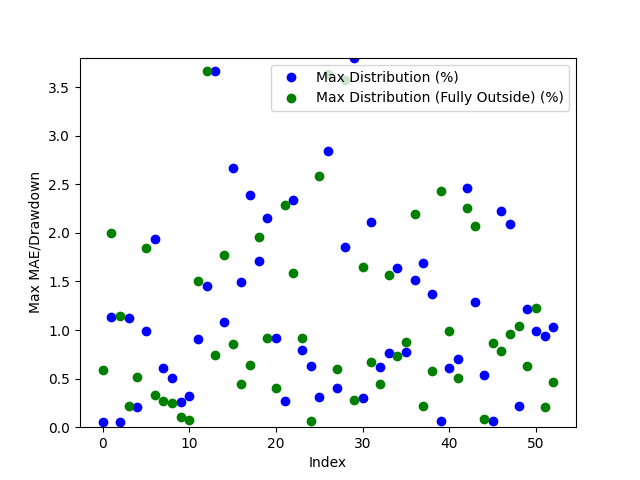

The data file committed next to this chart (first rows):
Date, Day of the Week, Win/(Loss), Opening Range High, Opening Range Low, Daily High, Daily Low, Initial Range Size ($), Range Size (ticks), Range Size (points), First Candle Close Outside of Range Time, First Candle Close Price, First Candle Close Condition, First Candle Close Fully Outside of Open…, First Fully Close Price, First Fully Close Condition, Max Distribution (%), Max Distribution/Drawdown (points), Max Distribution (Fully Outside) (%), Max Distribution/Drawdown (Fully Outside…, Date of Cross, Cross of Opening Range Closing Time, Cross of Opening Range Low, Cross of Opening Range Low Price
2024-04-28, Sunday, Win, 27.55, 27.19, 27.57, 26.96, 0.355, 71, 0.001775, 21:45:00, 27.55, Above Opening High, 22:15:00, 27.29, Below Opening Low, 0.05442, 7.500648498535157e-05, 0.5898, 0.0008, 2024-04-29, 02:45:00, Crossed Below Opening Range Low, 27.18
2024-04-29, Monday, Win, 27.4, 27.33, 27.74, 27.13, 0.07, 14, 0.00035, 21:15:00, 27.42, Above Opening High, 22:15:00, 26.67, Above Opening High, 1.136, 0.001575, 2.001, 0.002775, 2024-04-29, 22:00:00, Crossed Below Opening Range Low, 27.27
2024-04-30, Tuesday, Win, 26.65, 26.58, 27.23, 26.55, 0.075, 15, 0.000375, 20:45:00, 26.56, Below Opening Low, 22:45:00, 26.89, Below Opening Low, 0.05651, 7.49969482421875e-05, 1.147, 0.001525, 2024-04-30, 21:45:00, , 
2024-05-01, Wednesday, Loss, 27.05, 26.93, 27.25, 26.58, 0.11, 22, 0.00055, 22:30:00, 26.89, Below Opening Low, 21:15:00, 26.96, Above Opening High, 1.128, 0.0015, 0.2202, 0.0003, 2024-05-02, 22:15:00, Crossed Below Opening Range Low, 26.85
2024-05-02, Thursday, Loss, 26.93, 26.85, 27.02, 26.25, 0.08, 16, 0.0004, 21:00:00, 26.97, Above Opening High, 21:15:00, 27.11, Above Opening High, 0.2036, 0.000275, 0.5181, 0.0007, 2024-05-07, 22:30:00, , 
2024-05-05, Sunday, Win, 26.83, 26.66, 27.25, 26.68, 0.17, 34, 0.00085, 21:00:00, 26.98, Above Opening High, 21:30:00, 27.58, Below Opening Low, 0.9908, 0.00135, 1.846, 0.0025, 2024-05-09, 22:30:00, Crossed Below Opening Range Low, 28.51
2024-05-06, Monday, Win, 27.75, 27.64, 27.75, 27.08, 0.11, 22, 0.00055, 21:15:00, 27.61, Below Opening Low, 21:30:00, 27.4, Below Opening Low, 1.938, 0.002625, 0.3296, 0.00045, 2024-05-13, 08:00:00, , 
2024-05-07, Tuesday, Win, 27.52, 27.48, 27.77, 27.31, 0.04, 8, 0.0002, 21:15:00, 27.47, Below Opening Low, 21:30:00, 27.67, Above Opening High, 0.6043, 0.000825, 0.2701, 0.000375, 2024-05-13, 23:15:00, , 
2024-05-08, Wednesday, Loss, 27.58, 27.51, 27.74, 27.24, 0.065, 13, 0.000325, 21:15:00, 27.6, Above Opening High, 21:30:00, 28.66, Above Opening High, 0.5047, 0.0007, 0.2523, 0.00035, 2024-05-15, 03:00:00, , 
2024-05-09, Thursday, Loss, 28.62, 28.55, 28.73, 27.7, 0.075, 15, 0.000375, 21:15:00, 28.66, Above Opening High, 21:15:00, 28.22, Below Opening Low, 0.261, 0.000375, 0.1064, 0.00015, 2024-05-17, 02:45:00, , 
2024-05-12, Sunday, Loss, 28.45, 28.39, 28.46, 28.18, 0.065, 13, 0.000325, 21:00:00, 28.27, Below Opening Low, 23:30:00, 28.64, Above Opening High, 0.3193, 0.00045, 0.07028, 0.0001, 2024-05-20, 08:00:00, Crossed Below Opening Range Low, 31.49
2024-05-13, Monday, Loss, 28.58, 28.49, 28.66, 28.22, 0.09, 18, 0.00045, 21:30:00, 28.47, Below Opening Low, 21:15:00, 28.74, Below Opening Low, 0.9038, 0.001275, 1.501, 0.002125, 2024-05-20, 21:45:00, Crossed Below Opening Range Low, 31.7
2024-05-14, Tuesday, Win, 28.89, 28.81, 28.99, 28.31, 0.08, 16, 0.0004, 21:00:00, 28.72, Below Opening Low, 22:00:00, 29.81, Below Opening Low, 1.448, 0.00205, 3.669, 0.005275, 2024-05-21, 21:00:00, , 
2024-05-15, Wednesday, Loss, 30.06, 29.91, 30.1, 28.75, 0.15, 30, 0.00075, 22:00:00, 29.81, Below Opening Low, 21:15:00, 29.77, Below Opening Low, 3.669, 0.005275, 0.7444, 0.0011, 2024-05-28, 02:00:00, Crossed Below Opening Range Low, 31.69
2024-05-16, Thursday, Win, 29.95, 29.88, 29.98, 29.56, 0.075, 15, 0.000375, 20:45:00, 29.88, Below Opening Low, 21:00:00, 32.22, Above Opening High, 1.083, 0.0016, 1.768, 0.00265, 2024-05-29, 01:00:00, , 
2024-05-19, Sunday, Win, 31.84, 31.58, 32.75, 31.69, 0.26, 52, 0.0013, 20:45:00, 31.88, Above Opening High, 21:00:00, 32.44, Above Opening High, 2.672, 0.004375, 0.855, 0.0014, 2024-05-29, 21:30:00, Crossed Below Opening Range Low, 31.95
2024-05-20, Monday, Loss, 32.12, 31.97, 32.72, 31.18, 0.155, 31, 0.000775, 20:45:00, 32.23, Above Opening High, 22:00:00, 32.4, Above Opening High, 1.498, 0.00245, 0.4431, 0.000725, 2024-05-30, 22:00:00, , 
2024-05-21, Tuesday, Loss, 32.3, 32.21, 32.54, 31.44, 0.09, 18, 0.00045, 20:45:00, 32.19, Below Opening Low, 21:15:00, 30.65, Below Opening Low, 2.385, 0.00375, 0.6404, 0.000975, 2024-06-02, 23:15:00, Crossed Below Opening Range Low, 30.36
2024-05-22, Wednesday, Win, 31.18, 31.01, 32.15, 30.45, 0.175, 35, 0.000875, 20:45:00, 30.97, Below Opening Low, 21:30:00, 30.52, Above Opening High, 1.708, 0.0026, 1.96, 0.00315, 2024-06-04, 22:45:00, , 
2024-05-23, Thursday, Loss, 30.42, 30.25, 31.16, 30.24, 0.165, 33, 0.000825, 21:15:00, 30.49, Above Opening High, 21:30:00, 30.78, Above Opening High, 2.151, 0.00335, 0.9148, 0.001425, 2024-06-07, 00:15:00, , 
2024-05-26, Sunday, Loss, 30.73, 30.62, 31.07, 30.61, 0.11, 22, 0.00055, 21:00:00, 30.78, Above Opening High, 22:00:00, 31.97, Above Opening High, 0.9173, 0.001425, 0.4023, 0.000625, 2024-06-11, 21:15:00, , 
2024-05-27, Monday, Win, 31.93, 31.8, 32.1, 30.92, 0.135, 27, 0.000675, 21:30:00, 32.01, Above Opening High, 21:45:00, 32.15, Below Opening Low, 0.2648, 0.000425, 2.291, 0.0036, 2024-06-13, 21:15:00, Crossed Below Opening Range Low, 28.95
2024-05-28, Tuesday, Win, 32.33, 32.18, 32.45, 31.42, 0.15, 30, 0.00075, 20:45:00, 32.16, Below Opening Low, 21:45:00, 31.95, Below Opening Low, 2.339, 0.003675, 1.59, 0.0025, 2024-06-19, 03:45:00, , 
2024-05-29, Wednesday, Win, 32.25, 32.13, 32.51, 31.45, 0.12, 24, 0.0006, 21:00:00, 32.26, Above Opening High, 21:15:00, 31.23, Below Opening Low, 0.7996, 0.0013, 0.9211, 0.001425, 2024-06-20, 21:00:00, Crossed Below Opening Range Low, 30.75
2024-05-30, Thursday, Win, 31.38, 31.28, 32, 30.94, 0.1, 20, 0.0005, 21:00:00, 31.14, Below Opening Low, 21:45:00, 30.76, Above Opening High, 0.6303, 0.000975, 0.06251, 0.0001, 2024-06-25, 01:00:00, , 
2024-06-02, Sunday, Win, 30.61, 30.44, 30.78, 30.27, 0.165, 33, 0.000825, 21:30:00, 30.68, Above Opening High, 21:30:00, 30.72, Below Opening Low, 0.3086, 0.000475, 2.589, 0.003875, 2024-06-25, 21:45:00, Crossed Below Opening Range Low, 28.78
2024-06-03, Monday, Loss, 31.0, 30.85, 31.04, 29.94, 0.15, 30, 0.00075, 21:15:00, 30.79, Below Opening Low, 23:00:00, 29.83, Above Opening High, 2.839, 0.00425, 3.64, 0.00565, 2024-06-27, 01:45:00, Crossed Below Opening Range Low, 28.69
2024-06-04, Tuesday, Win, 29.77, 29.67, 30.95, 29.5, 0.105, 21, 0.000525, 21:00:00, 29.62, Below Opening Low, 21:15:00, 30.57, Above Opening High, 0.4067, 0.0006, 0.5976, 0.000925, 2024-07-02, 08:30:00, , 
2024-06-05, Wednesday, Loss, 30.17, 30.07, 30.75, 29.52, 0.1, 20, 0.0005, 20:45:00, 30.18, Above Opening High, 21:30:00, 31.31, Below Opening Low, 1.853, 0.00285, 3.573, 0.0054, 2024-07-02, 22:00:00, , 
2024-06-06, Thursday, Loss, 31.49, 31.41, 31.58, 30.23, 0.085, 17, 0.000425, 21:00:00, 31.38, Below Opening Low, 21:45:00, 29.58, Above Opening High, 3.804, 0.00575, 0.285, 0.00045, 2024-07-07, 22:30:00, Crossed Below Opening Range Low, 31.36
2024-06-09, Sunday, Loss, 29.48, 29.34, 29.67, 29.34, 0.135, 27, 0.000675, 21:30:00, 29.58, Above Opening High, 21:00:00, 29.61, Below Opening Low, 0.3033, 0.00045, 1.648, 0.0024, 2024-07-08, 21:00:00, , 
2024-06-10, Monday, Loss, 29.83, 29.75, 29.93, 29.14, 0.07, 14, 0.00035, 20:45:00, 29.75, Below Opening Low, 21:30:00, 29.46, Above Opening High, 2.111, 0.003075, 0.6681, 0.001, 2024-07-10, 00:15:00, Crossed Below Opening Range Low, 31.01
2024-06-11, Tuesday, Loss, 29.42, 29.33, 29.66, 29.15, 0.08, 16, 0.0004, 20:45:00, 29.33, Below Opening Low, 21:15:00, 29.03, Below Opening Low, 0.6175, 0.0009, 0.4497, 0.00065, 2024-07-16, 22:30:00, Crossed Below Opening Range Low, 31.42
2024-06-12, Wednesday, Loss, 29.74, 29.61, 30.35, 28.91, 0.125, 25.0, 0.000625, 21:00:00, 29.12, Below Opening Low, 22:00:00, 29.09, Above Opening High, 0.7611, 0.0011, 1.565, 0.002375, 2024-07-18, 09:30:00, Crossed Below Opening Range Low, 30.5
2024-06-13, Thursday, Win, 29.06, 28.95, 29.57, 28.73, 0.11, 22, 0.00055, 20:45:00, 29.08, Above Opening High, 21:45:00, 29.46, Below Opening Low, 1.64, 0.002425, 0.7352, 0.001075, 2024-07-22, 22:45:00, Crossed Below Opening Range Low, 29.2
2024-06-16, Sunday, Loss, 29.62, 29.52, 29.62, 29.25, 0.095, 19, 0.000475, 21:00:00, 29.47, Below Opening Low, 21:00:00, 30.06, Above Opening High, 0.7694, 0.001125, 0.8776, 0.0013, 2024-07-23, 21:15:00, Crossed Below Opening Range Low, 29.26
2024-06-17, Monday, Win, 29.75, 29.55, 29.76, 29.09, 0.205, 41, 0.001025, 21:30:00, 29.53, Below Opening Low, 21:15:00, 30.73, Below Opening Low, 1.513, 0.0022, 2.195, 0.0033, 2024-07-25, 21:30:00, , 
2024-06-18, Tuesday, Win, 29.62, 29.49, 29.65, 28.99, 0.135, 27, 0.000675, 21:00:00, 29.48, Below Opening Low, 21:30:00, 29.6, Above Opening High, 1.691, 0.00245, 0.2193, 0.000325, 2024-07-30, 00:00:00, , 
2024-06-19, Wednesday, Win, 29.87, 29.81, 30.32, 29.41, 0.065, 13, 0.000325, 20:45:00, 29.91, Above Opening High, 21:45:00, 29.44, Below Opening Low, 1.369, 0.002075, 0.5808, 0.00085, 2024-07-31, 21:45:00, Crossed Below Opening Range Low, 29.16
2024-06-20, Thursday, Loss, 30.86, 30.8, 30.91, 30.07, 0.07, 14, 0.00035, 20:45:00, 30.89, Above Opening High, 23:30:00, 28.94, Above Opening High, 0.06472, 0.0001, 2.427, 0.00375, 2024-08-01, 22:00:00, , 
2024-06-23, Sunday, Win, 29.48, 29.37, 29.67, 29.37, 0.105, 21, 0.000525, 20:45:00, 29.49, Above Opening High, 21:15:00, 28.8, Above Opening High, 0.6068, 0.0009, 0.9944, 0.001475, 2024-08-05, 02:15:00, Crossed Below Opening Range Low, 28.27
2024-06-24, Monday, Loss, 29.58, 29.49, 29.75, 29.27, 0.09, 18, 0.00045, 21:15:00, 29.48, Below Opening Low, 22:45:00, 29.42, Above Opening High, 0.7004, 0.001025, 0.5041, 0.00075, 2024-08-05, 22:30:00, Crossed Below Opening Range Low, 27.32
2024-06-25, Tuesday, Win, 28.93, 28.82, 29.69, 28.7, 0.115, 23, 0.000575, 21:00:00, 28.96, Above Opening High, 23:15:00, 29.66, Below Opening Low, 2.459, 0.00365, 2.259, 0.003275, 2024-08-07, 13:45:00, Crossed Below Opening Range Low, 26.83
2024-06-26, Wednesday, Loss, 28.72, 28.69, 29.09, 28.58, 0.02, 4, 0.0001, 20:45:00, 28.72, Above Opening High, 22:45:00, 29.83, Below Opening Low, 1.289, 0.001875, 2.07, 0.003025, 2024-08-08, 21:15:00, , 
2024-06-27, Thursday, Win, 29.32, 28.98, 29.58, 28.67, 0.34, 68, 0.0017, 22:30:00, 29.42, Above Opening High, 21:15:00, 31.65, Above Opening High, 0.541, 0.0008, 0.08453, 0.000125, 2024-08-13, 22:00:00, Crossed Below Opening Range Low, 27.74
2024-06-30, Sunday, Loss, 29.43, 29.08, 29.47, 29.26, 0.345, 69, 0.001725, 23:00:00, 29.45, Above Opening High, 23:45:00, 31.27, Above Opening High, 0.06786, 9.999275207519531e-05, 0.8653, 0.001275, 2024-08-16, 08:45:00, , 
2024-07-01, Monday, Win, 29.78, 29.69, 29.79, 29.0, 0.09, 18, 0.00045, 21:00:00, 29.65, Below Opening Low, 21:30:00, 31.2, Above Opening High, 2.224, 0.003225, 0.7889, 0.001175, 2024-08-18, 23:00:00, , 
2024-07-02, Tuesday, Win, 29.89, 29.85, 30.12, 29.23, 0.035, 7, 0.000175, 20:45:00, 29.83, Below Opening Low, 21:15:00, 31.16, Above Opening High, 2.087, 0.00305, 0.9627, 0.00145, 2024-08-20, 02:15:00, , 
2024-07-07, Sunday, Loss, 31.5, 31.38, 31.67, 31.28, 0.115, 23, 0.000575, 21:00:00, 31.6, Above Opening High, 21:30:00, 31.46, Below Opening Low, 0.221, 0.00035, 1.044, 0.001625, 2024-08-20, 21:45:00, , 
2024-07-08, Monday, Win, 31.17, 31.09, 31.52, 30.71, 0.075, 15, 0.000375, 20:45:00, 31.08, Below Opening Low, 21:30:00, 30.99, Above Opening High, 1.221, 0.001875, 0.6344, 0.001, 2024-08-21, 21:15:00, , 
2024-07-09, Tuesday, Loss, 31.11, 31.03, 31.43, 30.78, 0.08, 16, 0.0004, 21:15:00, 31.12, Above Opening High, 21:15:00, 30.94, Above Opening High, 0.9862, 0.00155, 1.225, 0.001925, 2024-08-26, 02:45:00, , 
2024-07-10, Wednesday, Loss, 31.13, 31.08, 31.44, 30.92, 0.05, 10, 0.00025, 20:45:00, 31.15, Above Opening High, 22:15:00, 31.59, Above Opening High, 0.9381, 0.001475, 0.2067, 0.000325, 2024-08-26, 21:45:00, , 
2024-07-11, Thursday, Loss, 31.67, 31.56, 32.01, 31.14, 0.115, 23, 0.000575, 21:15:00, 31.45, Below Opening Low, 21:45:00, 29.39, Below Opening Low, 1.028, 0.0016, 0.4615, 0.000675, 2024-08-29, 23:30:00, Crossed Below Opening Range Low, 29.75
